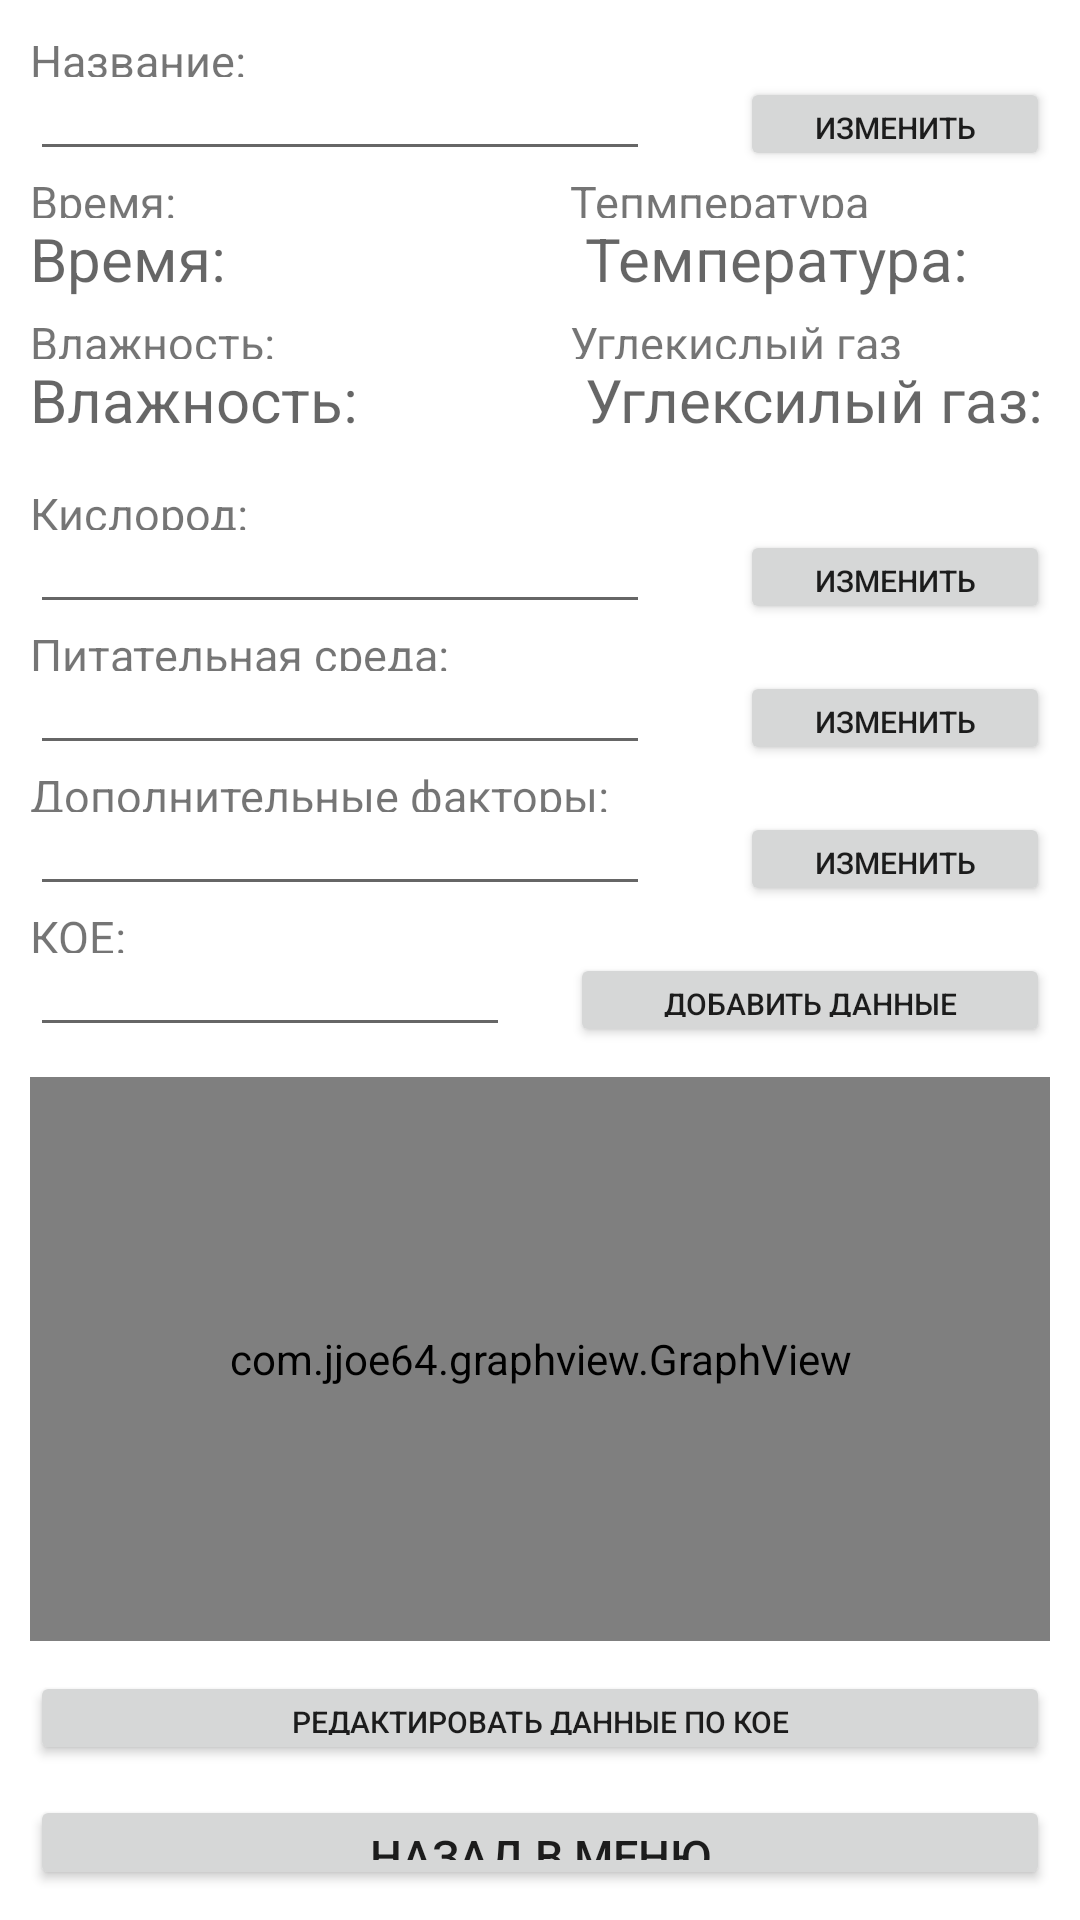

Reconstruct the res/layout file that produces this screen, plus the resources it refers to.
<!-- AndroidManifest.xml: application theme Theme.CODEDNA -->
<!-- res/layout/activity_view.xml -->
<?xml version="1.0" encoding="utf-8"?>
<LinearLayout xmlns:android="http://schemas.android.com/apk/res/android"
    xmlns:app="http://schemas.android.com/apk/res-auto"
    xmlns:tools="http://schemas.android.com/tools"
    android:layout_width="match_parent"
    android:layout_height="match_parent"
    android:orientation="vertical"
    android:padding="10dp"

    tools:context=".ViewActivity">
    <TextView
        android:layout_width="match_parent"
        android:layout_height="0pt"
        android:layout_weight="0.5"
        android:textSize="15dp"
        android:text="Название:"
        />
    <LinearLayout
        android:layout_width="match_parent"
        android:layout_height="0dp"
        android:layout_weight="1"

        android:orientation="horizontal">

        <EditText
            android:id="@+id/name"
            android:layout_width="0pt"
            android:layout_marginRight="30dp"
            android:layout_height="match_parent"
            android:layout_weight="2"
            android:textSize="20dp"
            android:text="" />

        <Button
            android:id="@+id/btnname"
            android:layout_width="0pt"
            android:layout_height="match_parent"
            android:layout_weight="1"
            android:onClick="btnname"
            android:textSize="10dp"

            android:text="изменить" />
    </LinearLayout>
    <LinearLayout
        android:layout_width="match_parent"
        android:layout_height="0pt"
        android:layout_weight="0.5"
        android:orientation="horizontal"
        >
    <TextView
        android:layout_width="0pt"
        android:layout_height="match_parent"
        android:layout_weight="1"
        android:layout_marginRight="20dp"
        android:textSize="15dp"

        android:text="Время:"
        />
    <TextView

        android:layout_width="0pt"
        android:layout_height="match_parent"
        android:layout_weight="1"
        android:text="Тепмпература"
        android:textSize="15dp"

        />

    </LinearLayout>
    <LinearLayout
        android:layout_width="match_parent"
        android:layout_height="0dp"
        android:layout_weight="1"

        android:orientation="horizontal">
        <TextView
            android:layout_marginRight="15dp"
            android:layout_width="0pt"
            android:layout_height="match_parent"
            android:layout_weight="1"
            android:id="@+id/time"
            android:hint="Время:"
            android:textSize="20dp"
            />
        <TextView
            android:layout_marginLeft="15dp"
            android:layout_width="0pt"
            android:layout_height="match_parent"
            android:layout_weight="1"
            android:id="@+id/temp"
            android:textSize="20dp"
            android:hint="Температура:"
            />
    </LinearLayout>
    <LinearLayout
        android:layout_width="match_parent"
        android:layout_height="0pt"
        android:layout_weight="0.5"
        >
        <TextView
            android:layout_width="0pt"
            android:layout_height="match_parent"
            android:layout_weight="1"
            android:layout_marginRight="20dp"
            android:textSize="15dp"

            android:text="Влажность:"
            />
        <TextView

            android:layout_width="0pt"
            android:layout_height="match_parent"
            android:layout_weight="1"
            android:text="Углекислый газ"
            android:textSize="15dp"

            />
    </LinearLayout>
    <LinearLayout
        android:layout_width="match_parent"
        android:layout_height="0dp"
        android:layout_weight="1"
        android:layout_marginBottom="10dp"

        android:orientation="horizontal">
        <TextView
            android:layout_width="0pt"
            android:layout_height="match_parent"
            android:layout_weight="1"
            android:id="@+id/wat"
            android:textSize="20dp"
            android:layout_marginRight="15dp"
            android:hint="Влажность:"
            />
        <TextView
            android:layout_marginLeft="15dp"
            android:layout_width="0pt"
            android:layout_height="match_parent"
            android:layout_weight="1"
            android:textSize="20dp"
            android:id="@+id/co2"
            android:hint="Углексилый газ:"
            />
        </LinearLayout>
    <TextView
        android:layout_width="match_parent"
        android:layout_height="0pt"
        android:layout_weight="0.5"
        android:textSize="15dp"
        android:text="Кислород:"
/>
    <LinearLayout
        android:layout_width="match_parent"
        android:layout_height="0dp"
        android:layout_weight="1"
        android:orientation="horizontal">
    <EditText
        android:layout_width="0pt"
        android:layout_height="match_parent"
        android:layout_weight="2"
        android:textSize="20dp"
        android:layout_marginRight="30dp"
        android:inputType="number"
        android:id="@+id/o2"
        />
    <Button
        android:layout_width="0pt"
        android:layout_height="match_parent"
        android:layout_weight="1"
        android:onClick="btno2"
        android:textSize="10dp"
        android:id="@+id/btno2"
        android:text="изменить"

        />
    </LinearLayout>
    <TextView
        android:layout_width="match_parent"
        android:layout_height="0pt"
        android:layout_weight="0.5"
        android:textSize="15dp"
        android:text="Питательная среда:"
        />
    <LinearLayout
        android:layout_width="match_parent"
        android:layout_height="0dp"
        android:layout_weight="1"

        android:orientation="horizontal">
    <EditText
        android:layout_marginRight="30dp"
        android:layout_width="0pt"
        android:layout_height="match_parent"
        android:layout_weight="2"
        android:textSize="20dp"
        android:id="@+id/food"
        />
    <Button
        android:layout_width="0pt"
        android:layout_height="match_parent"
        android:layout_weight="1"
        android:onClick="btnfood"
        android:id="@+id/btnfood"
        android:textSize="10dp"
        android:text="изменить"

        />
    </LinearLayout>
    <TextView
        android:layout_width="match_parent"
        android:layout_height="0pt"
        android:layout_weight="0.5"
        android:textSize="15dp"
        android:text="Дополнительные факторы:"
        />
    <LinearLayout
        android:layout_width="match_parent"
        android:layout_height="0dp"
        android:layout_weight="1"

        android:orientation="horizontal">
    <EditText

        android:layout_width="0pt"
        android:layout_height="match_parent"
        android:layout_weight="2"
        android:textSize="20dp"
        android:layout_marginRight="30dp"
        android:id="@+id/dop"
        />
    <Button
        android:layout_width="0pt"
        android:layout_height="match_parent"
        android:layout_weight="1"
        android:textSize="10dp"
        android:onClick="btndop"
        android:id="@+id/btndop"
        android:text="изменить"

        />
    </LinearLayout>
    <TextView
        android:layout_width="match_parent"
        android:layout_height="0pt"
        android:layout_weight="0.5"
        android:textSize="15dp"
        android:text="КОЕ:"
        />
    <LinearLayout
        android:layout_width="match_parent"
        android:layout_height="0pt"
        android:layout_weight="1"
        android:layout_marginBottom="10dp"
        android:orientation="horizontal"
        >
        <EditText
            android:layout_width="0pt"
            android:layout_height="match_parent"
            android:layout_weight="1"
            android:id="@+id/etinf"
            android:textSize="20dp"
            android:inputType="numberDecimal"
            android:layout_marginRight="20dp"
            />
        <Button
            android:layout_width="0pt"
            android:layout_height="match_parent"
            android:layout_weight="1"
            android:onClick="btninf"
            android:textSize="10dp"
            android:text="Добавить данные"
            />
    </LinearLayout>
    <com.jjoe64.graphview.GraphView
        android:layout_width="match_parent"
        android:layout_height="0dp"
        android:layout_weight="6"
        android:layout_marginBottom="10dp"
        android:id="@+id/graph" />
    <Button
        android:layout_width="match_parent"
        android:layout_height="0pt"
        android:layout_weight="1"
        android:text="Редактировать данные по КОЕ"
        android:layout_marginBottom="10dp"
        android:onClick="info"
        android:textSize="10dp"
        />
    <Button
        android:layout_marginBottom="0dp"
        android:layout_width="match_parent"
        android:layout_height="0pt"
        android:layout_weight="1"
        android:text="Назад в меню"
        android:textSize="15dp"
        android:onClick="back"
        />
</LinearLayout>
<!-- resources referenced by this layout -->
<resources>
  <style name="Theme.CODEDNA" parent="Theme.MaterialComponents.DayNight.DarkActionBar">
          
          <item name="colorPrimary">@color/purple_500</item>
          <item name="colorPrimaryVariant">@color/purple_700</item>
          <item name="colorOnPrimary">@color/white</item>
          
          <item name="colorSecondary">@color/teal_200</item>
          <item name="colorSecondaryVariant">@color/teal_700</item>
          <item name="colorOnSecondary">@color/black</item>
          
          <item name="android:statusBarColor" tools:targetApi="l">?attr/colorPrimaryVariant</item>
          
      </style>
  <!-- not gathered from this repository: default colours our renderer supplied (Android Studio template values) -->
  <color name="purple_500">#FF6200EE</color>
  <color name="purple_700">#FF3700B3</color>
  <color name="teal_200">#FF03DAC5</color>
  <color name="teal_700">#FF018786</color>
  <color name="black">#FF000000</color>
  <color name="white">#FFFFFFFF</color>
</resources>
